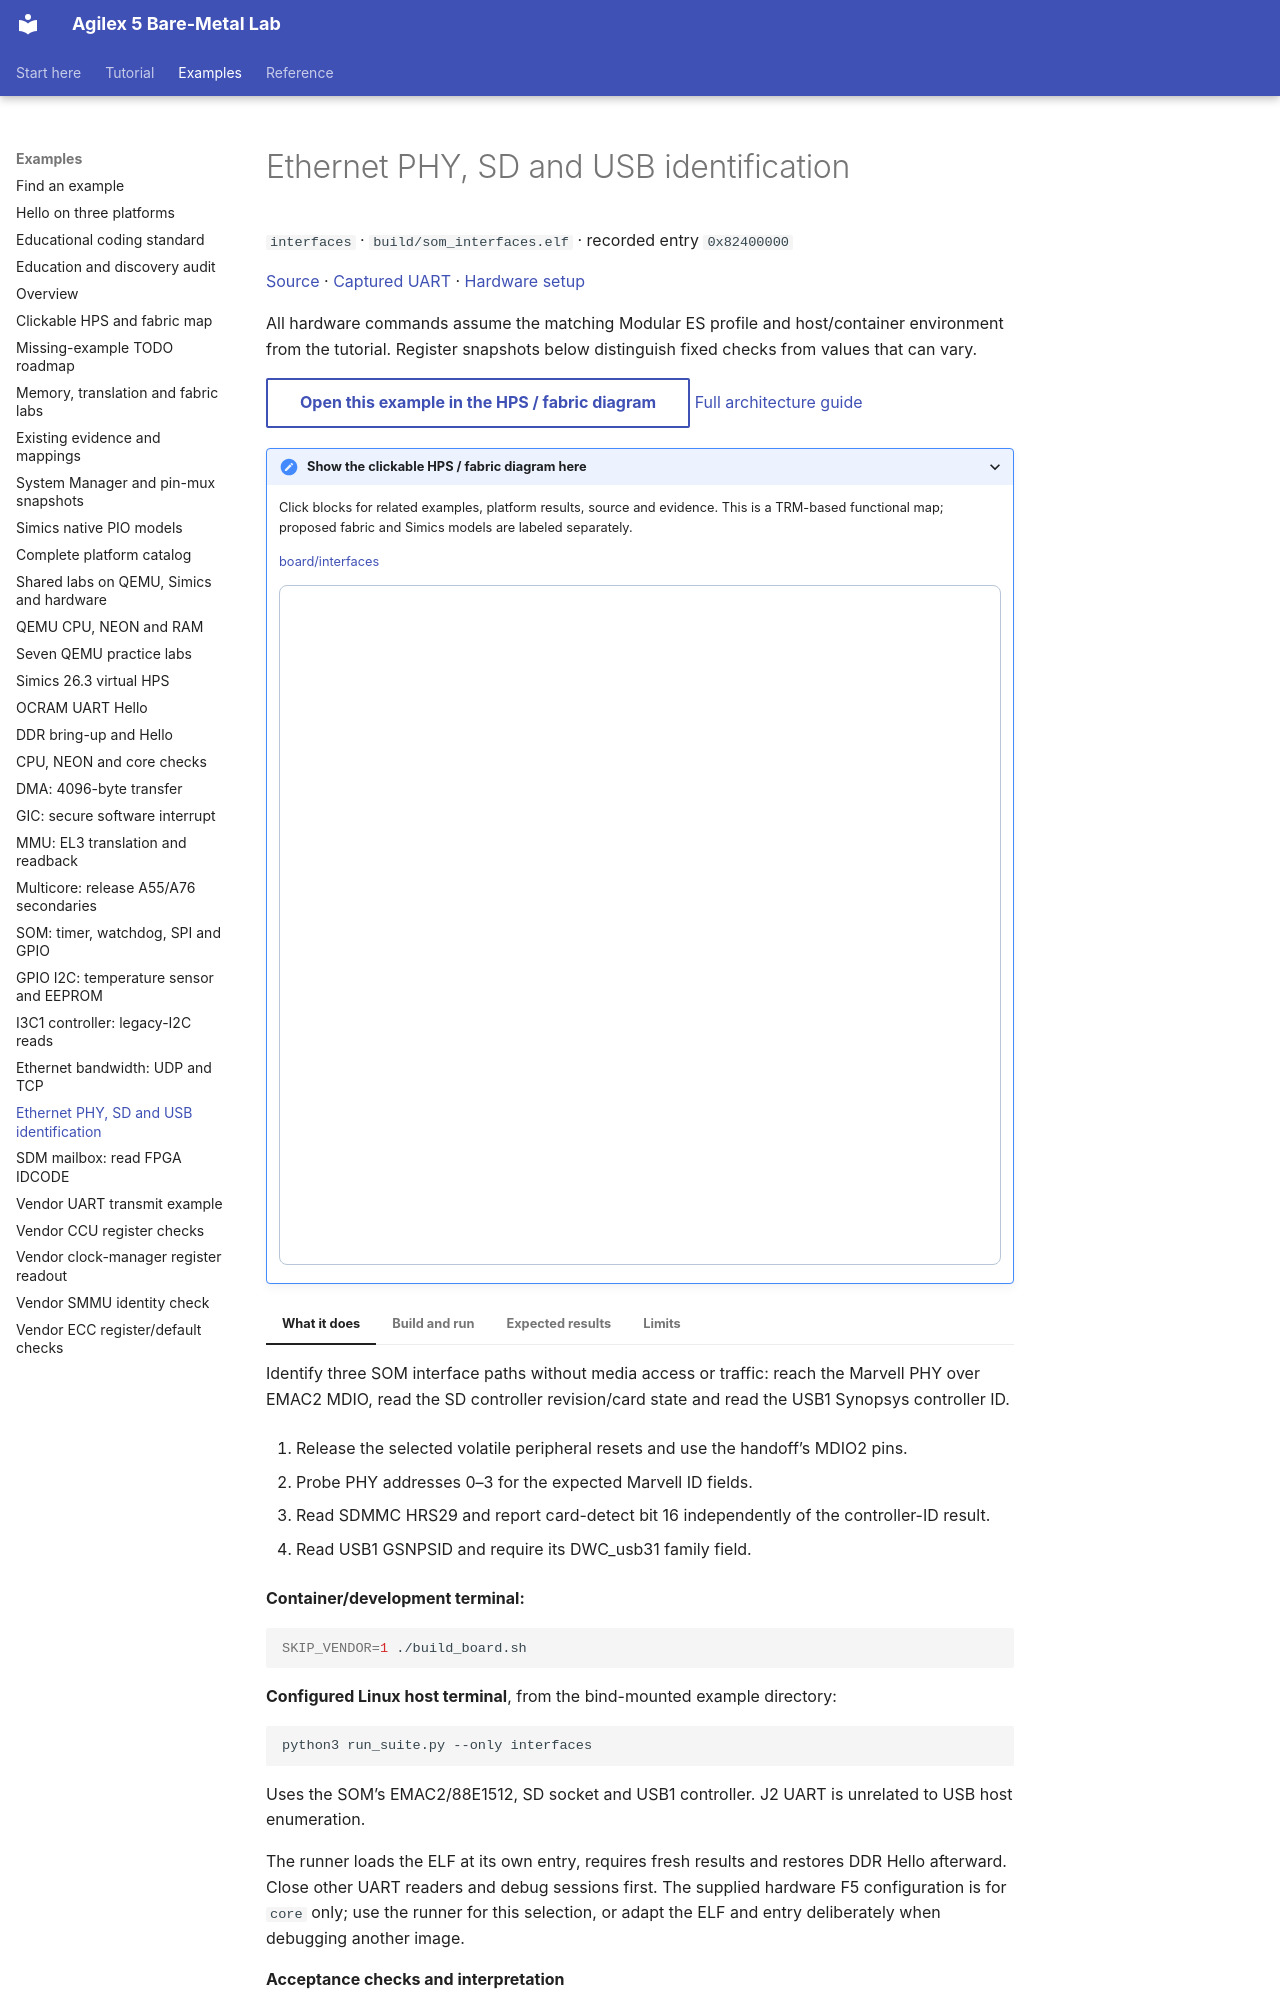

repository: AEW2015/baremetal-drivers · page: examples/interfaces/index.html · generator: mkdocs

# Ethernet PHY, SD and USB identification

`interfaces` · `build/som_interfaces.elf` · recorded entry `0x82400000`

[Source](https://github.com/AEW2015/baremetal-drivers/blob/main/examples/agilex5-modular/core/som_interfaces.c) · [Captured UART](https://github.com/AEW2015/baremetal-drivers/blob/main/examples/agilex5-modular/validation/20261023T231719.793441Z/interfaces-uart.txt) · [Hardware setup](../hardware.md)

All hardware commands assume the matching Modular ES profile and host/container environment from the tutorial. Register snapshots below distinguish fixed checks from values that can vary.

<!-- example-architecture:start -->
[Open this example in the HPS / fabric diagram](../assets/architecture/design.html?example=board%2Finterfaces){ .md-button }
[Full architecture guide](../architecture.md)

<details class="example-architecture">
<summary>Show the clickable HPS / fabric diagram here</summary>
<p>Click blocks for related examples, platform results, source and evidence. This is a TRM-based functional map; proposed fabric and Simics models are labeled separately.</p>
<p class="example-diagram-links"><a href="../../assets/architecture/design.html?example=board%2Finterfaces" data-example-id="board/interfaces">board/interfaces</a></p>
<iframe class="example-diagram" src="../../assets/architecture/design.html?example=board%2Finterfaces" title="HPS and fabric diagram for examples/interfaces.md" width="100%" height="680" style="border:1px solid #b8c6d7;border-radius:8px" loading="lazy"></iframe>
</details>
<!-- example-architecture:end -->

=== "What it does"

    Identify three SOM interface paths without media access or traffic: reach the Marvell PHY over EMAC2 MDIO, read the SD controller revision/card state and read the USB1 Synopsys controller ID.

    1. Release the selected volatile peripheral resets and use the handoff’s MDIO2 pins.

    2. Probe PHY addresses 0–3 for the expected Marvell ID fields.

    3. Read SDMMC HRS29 and report card-detect bit 16 independently of the controller-ID result.

    4. Read USB1 GSNPSID and require its DWC_usb31 family field.

=== "Build and run"

    **Container/development terminal:**

    ```sh
    SKIP_VENDOR=1 ./build_board.sh
    ```

    **Configured Linux host terminal**, from the bind-mounted example directory:

    ```sh
    python3 run_suite.py --only interfaces
    ```

    Uses the SOM’s EMAC2/88E1512, SD socket and USB1 controller. J2 UART is unrelated to USB host enumeration.

    The runner loads the ELF at its own entry, requires fresh results and restores DDR Hello afterward. Close other UART readers and debug sessions first. The supplied hardware F5 configuration is for `core` only; use the runner for this selection, or adapt the ELF and entry deliberately when debugging another image.

=== "Expected results"

    **Acceptance checks and interpretation**

    | Item | Expected or recorded value | How to interpret it |
    |---|---|---|
    | Ethernet PHY | ID1 0x0141; ID2 masked with 0xfff0 equals 0x0dd0 | Recorded PHY address 0, ID2 0x0dd1. |
    | SD controller | HRS29 = 0x6061 | Required controller revision/magic. |
    | SD card presence | Informational; either inserted or not inserted is allowed | Recorded present-state 0x01f700f0 reported inserted. |
    | USB controller | GSNPSID upper 16 bits = 0x3331 | Recorded full value 0x33313130. |
